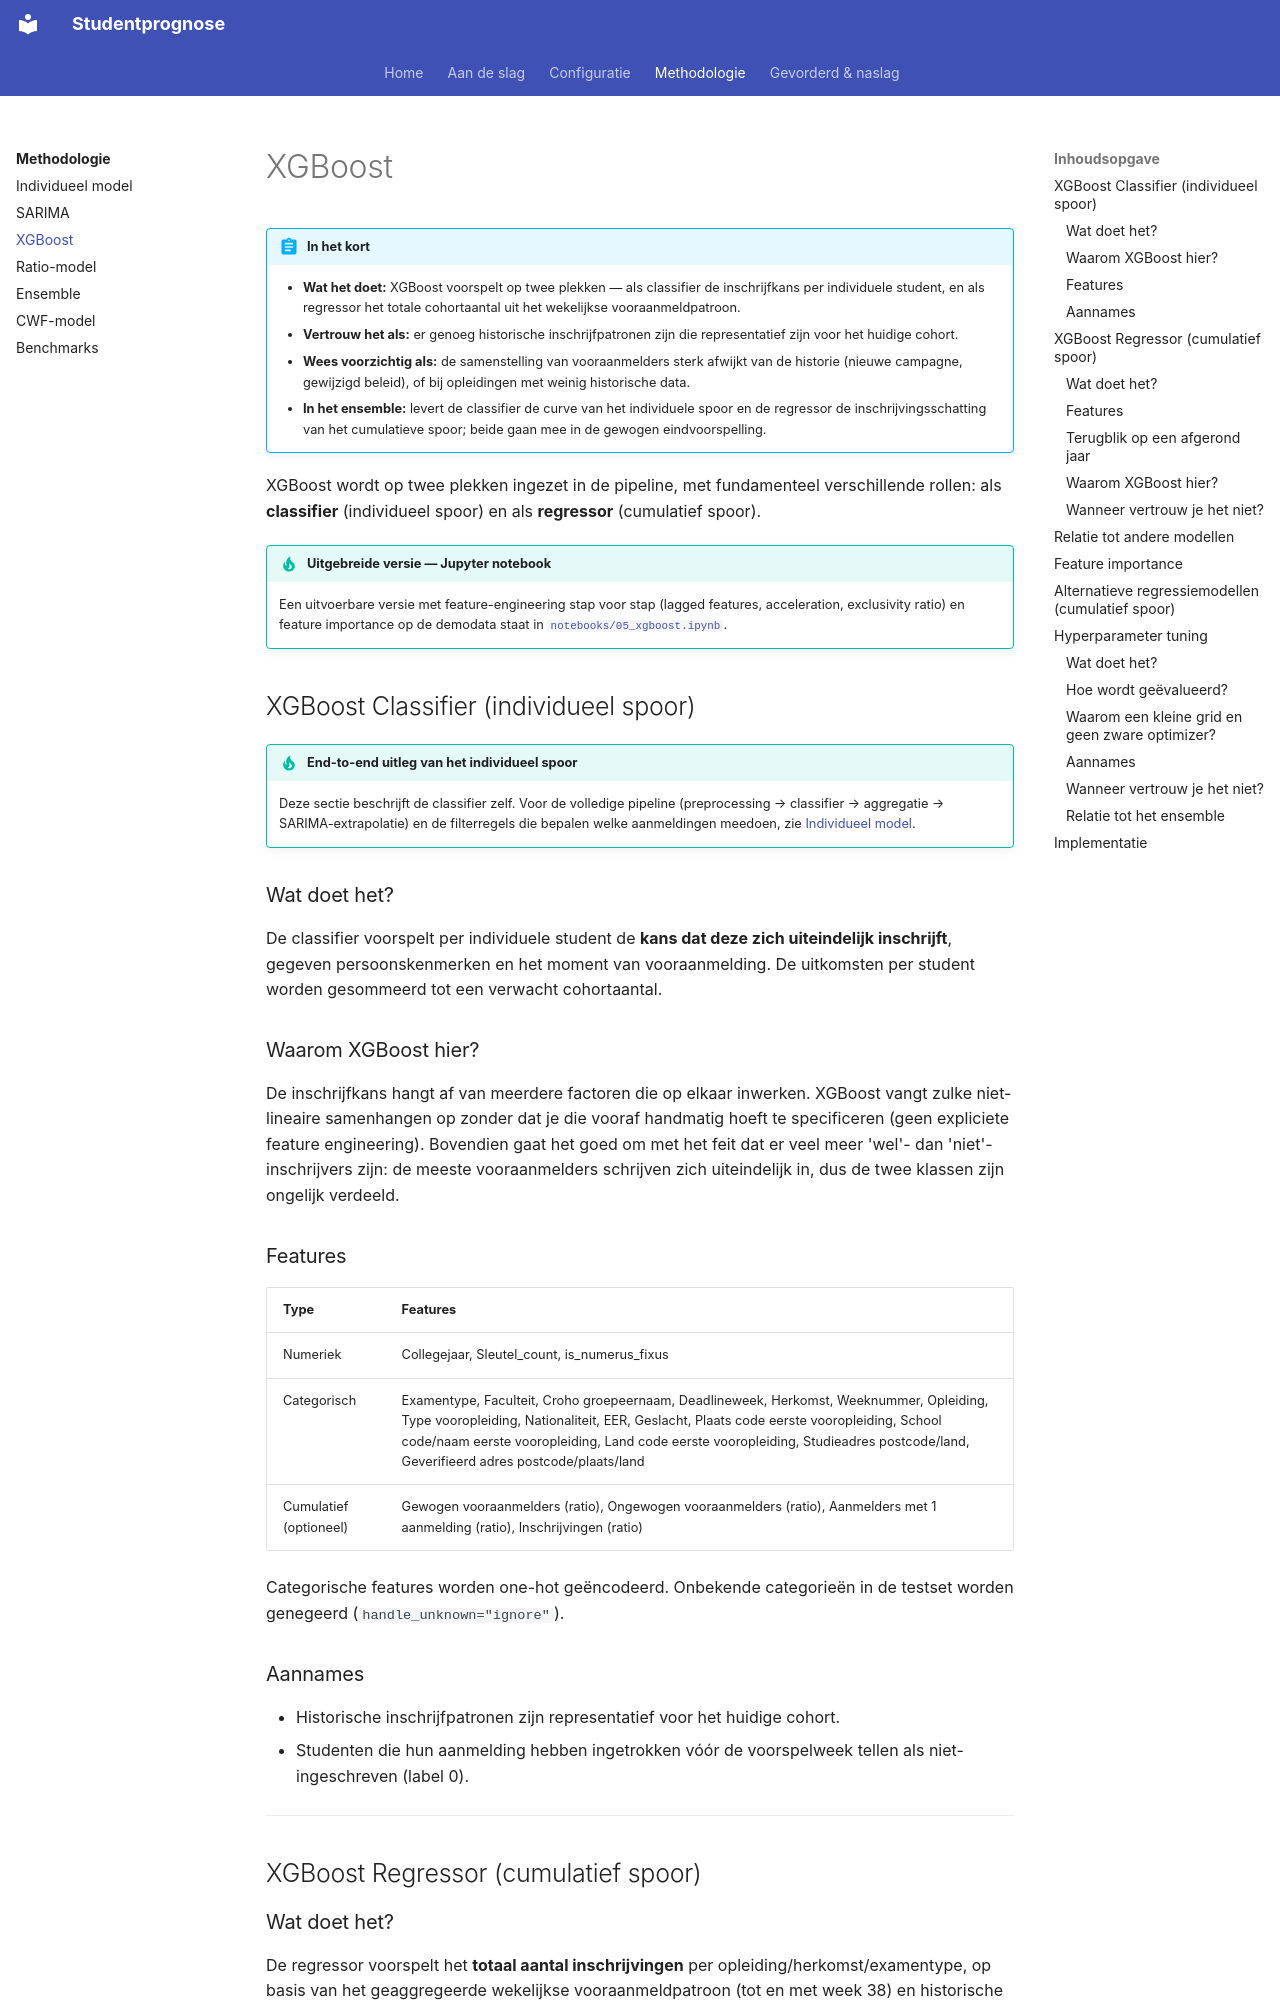

repository: cedanl/studentprognose · page: methodologie/xgboost/index.html · generator: mkdocs

# XGBoost

!!! abstract "In het kort"
    - **Wat het doet:** XGBoost voorspelt op twee plekken — als classifier de inschrijfkans per individuele student, en als regressor het totale cohortaantal uit het wekelijkse vooraanmeldpatroon.
    - **Vertrouw het als:** er genoeg historische inschrijfpatronen zijn die representatief zijn voor het huidige cohort.
    - **Wees voorzichtig als:** de samenstelling van vooraanmelders sterk afwijkt van de historie (nieuwe campagne, gewijzigd beleid), of bij opleidingen met weinig historische data.
    - **In het ensemble:** levert de classifier de curve van het individuele spoor en de regressor de inschrijvingsschatting van het cumulatieve spoor; beide gaan mee in de gewogen eindvoorspelling.

XGBoost wordt op twee plekken ingezet in de pipeline, met fundamenteel verschillende rollen: als **classifier** (individueel spoor) en als **regressor** (cumulatief spoor).

!!! tip "Uitgebreide versie — Jupyter notebook"
    Een uitvoerbare versie met feature-engineering stap voor stap (lagged features, acceleration,
    exclusivity ratio) en feature importance op de demodata staat in
    [`notebooks/05_xgboost.ipynb`](https://github.com/cedanl/studentprognose/blob/main/notebooks/05_xgboost.ipynb).

## XGBoost Classifier (individueel spoor)

!!! tip "End-to-end uitleg van het individueel spoor"
    Deze sectie beschrijft de classifier zelf. Voor de volledige pipeline (preprocessing → classifier → aggregatie → SARIMA-extrapolatie) en de filterregels die bepalen welke aanmeldingen meedoen, zie [Individueel model](individueel.md).

### Wat doet het?

De classifier voorspelt per individuele student de **kans dat deze zich uiteindelijk inschrijft**, gegeven persoonskenmerken en het moment van vooraanmelding. De uitkomsten per student worden gesommeerd tot een verwacht cohortaantal.

### Waarom XGBoost hier?

De inschrijfkans hangt af van meerdere factoren die op elkaar inwerken. XGBoost vangt zulke niet-lineaire samenhangen op zonder dat je die vooraf handmatig hoeft te specificeren (geen expliciete feature engineering). Bovendien gaat het goed om met het feit dat er veel meer 'wel'- dan 'niet'-inschrijvers zijn: de meeste vooraanmelders schrijven zich uiteindelijk in, dus de twee klassen zijn ongelijk verdeeld.

### Features

| Type | Features |
|------|----------|
| Numeriek | Collegejaar, Sleutel_count, is_numerus_fixus |
| Categorisch | Examentype, Faculteit, Croho groepeernaam, Deadlineweek, Herkomst, Weeknummer, Opleiding, Type vooropleiding, Nationaliteit, EER, Geslacht, Plaats code eerste vooropleiding, School code/naam eerste vooropleiding, Land code eerste vooropleiding, Studieadres postcode/land, Geverifieerd adres postcode/plaats/land |
| Cumulatief (optioneel) | Gewogen vooraanmelders (ratio), Ongewogen vooraanmelders (ratio), Aanmelders met 1 aanmelding (ratio), Inschrijvingen (ratio) |

Categorische features worden one-hot geëncodeerd. Onbekende categorieën in de testset worden genegeerd (`handle_unknown="ignore"`).

### Aannames

- Historische inschrijfpatronen zijn representatief voor het huidige cohort.
- Studenten die hun aanmelding hebben ingetrokken vóór de voorspelweek tellen als niet-ingeschreven (label 0).

---

## XGBoost Regressor (cumulatief spoor)

### Wat doet het?

De regressor voorspelt het **totaal aantal inschrijvingen** per opleiding/herkomst/examentype, op basis van het geaggregeerde wekelijkse vooraanmeldpatroon (tot en met week 38) en historische studentaantallen als target.
